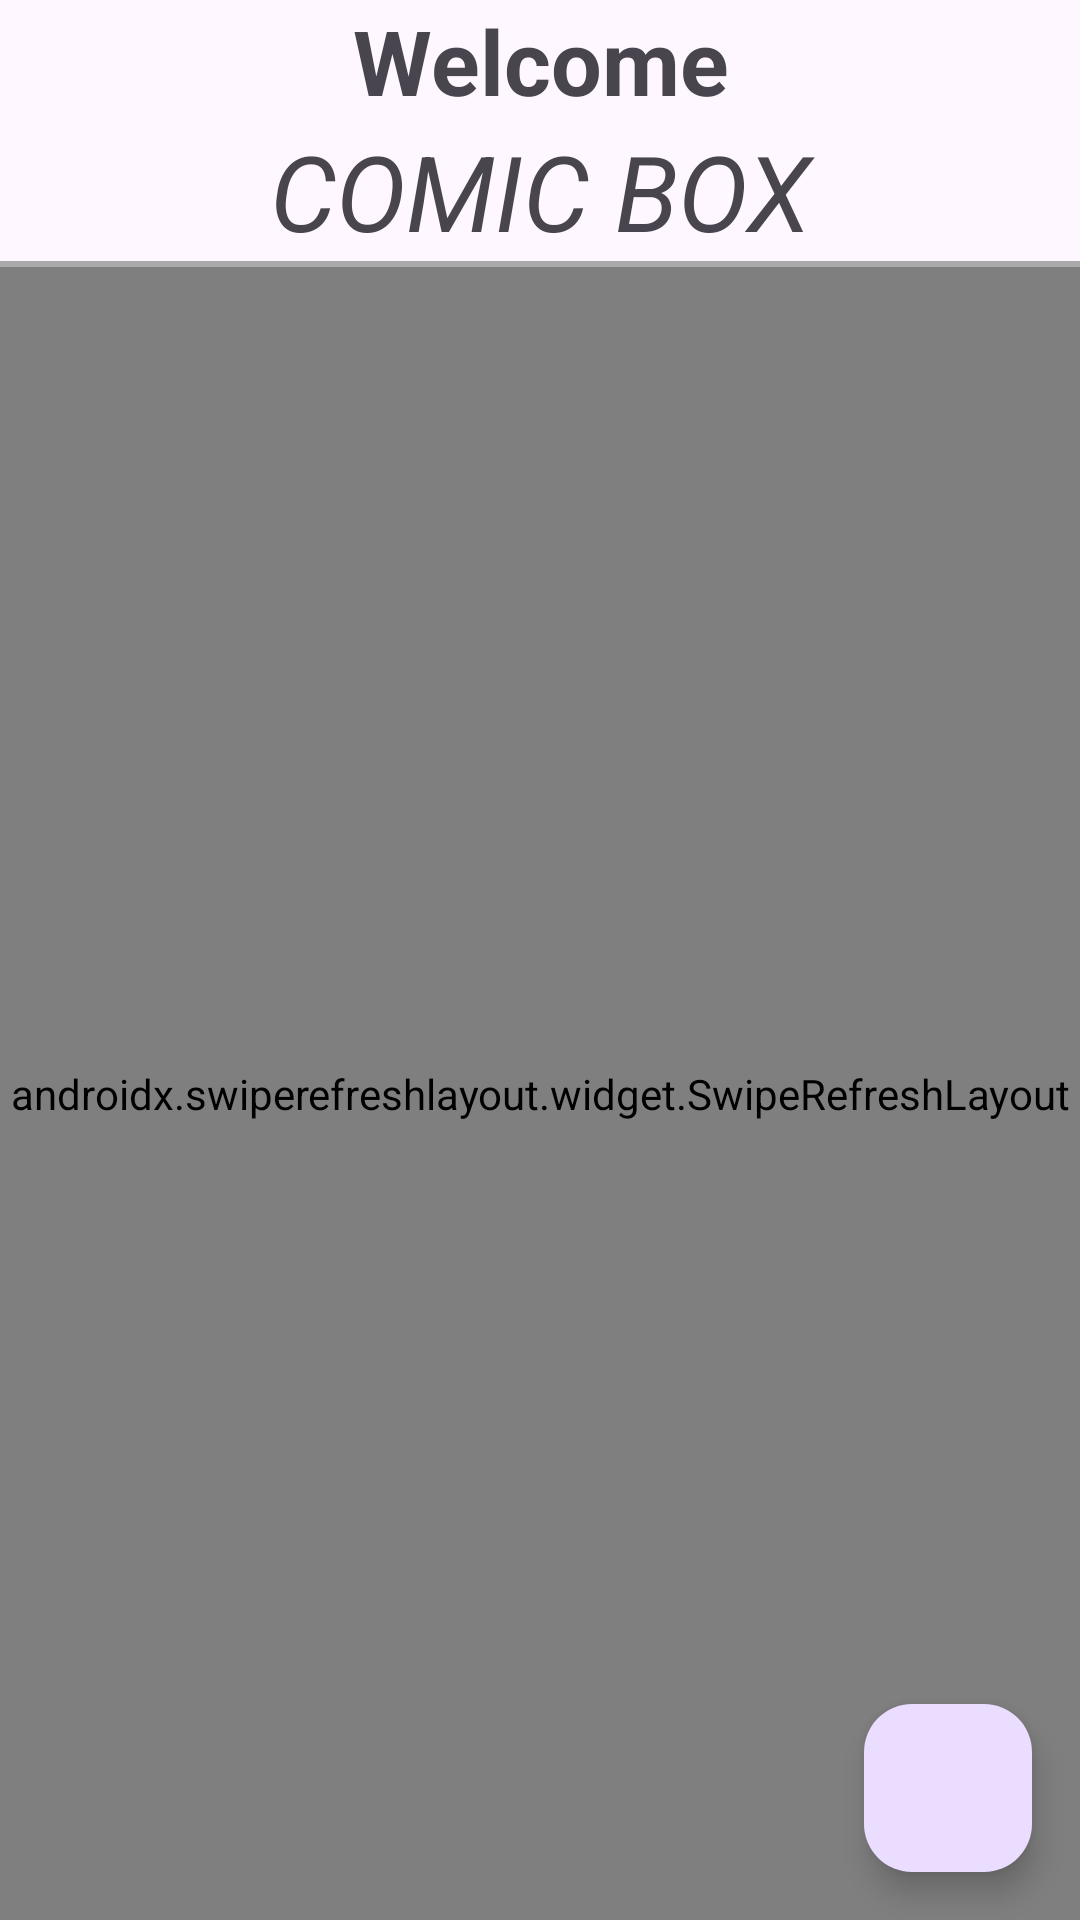

Here is an Android app screen rendered from its layout file. Give the layout XML and the strings, colors and styles it references.
<!-- AndroidManifest.xml: application theme Theme.Admin_comic -->
<!-- res/layout/fragment_home.xml -->
<RelativeLayout xmlns:android="http://schemas.android.com/apk/res/android"
    xmlns:tools="http://schemas.android.com/tools"
    android:layout_width="match_parent"
    android:layout_height="match_parent"
    tools:context=".fragment.HomeFragment">

    <LinearLayout
        android:id="@+id/titleLayout"
        android:layout_width="match_parent"
        android:layout_height="wrap_content"
        android:orientation="vertical"
        >
        <TextView
            android:text="Welcome"
            android:textAlignment="center"
            android:layout_width="match_parent"
            android:textSize="30sp"
            android:textStyle="bold"
            android:layout_height="wrap_content"
            />

        <TextView
            android:text="COMIC BOX"
            android:textAlignment="center"
            android:layout_width="match_parent"
            android:textSize="35sp"
            android:textStyle="italic"
            android:layout_height="wrap_content"
         />

    </LinearLayout>


    <View
        android:id="@+id/view1"
        android:layout_width="match_parent"
        android:layout_height="2dp"
        android:background="@android:color/darker_gray"
        android:layout_below="@id/titleLayout" />

    <androidx.swiperefreshlayout.widget.SwipeRefreshLayout
        android:layout_below="@+id/view1"
        android:id="@+id/swipeRefreshLayout"
        android:layout_width="match_parent"
        android:layout_height="match_parent">


        <androidx.recyclerview.widget.RecyclerView
            android:id="@+id/comicRecyclerView"
            android:layout_width="match_parent"
            android:layout_height="match_parent"
            />
    </androidx.swiperefreshlayout.widget.SwipeRefreshLayout>



    
    <com.google.android.material.floatingactionbutton.FloatingActionButton
        android:id="@+id/fabAddComic"
        android:layout_width="wrap_content"
        android:layout_height="wrap_content"
        android:layout_alignParentEnd="true"
        android:layout_alignParentBottom="true"
        android:layout_marginStart="16dp"
        android:layout_marginTop="16dp"
        android:layout_marginEnd="16dp"
        android:layout_marginBottom="16dp"
        android:contentDescription="Add Comic"
        android:src="@drawable/icon_add" />



</RelativeLayout>
<!-- resources referenced by this layout -->
<resources>
  <style name="Theme.Admin_comic" parent="Base.Theme.Admin_comic" />
  <style name="Base.Theme.Admin_comic" parent="Theme.Material3.Light.NoActionBar">
          
          
      </style>
</resources>
